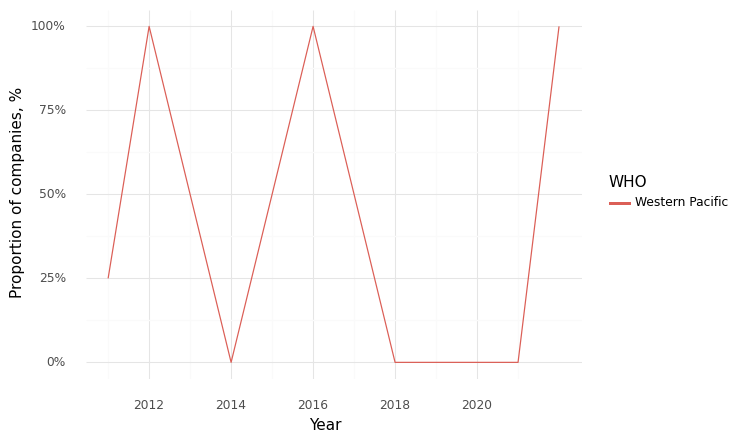

Values plotted in this chart, from the file beside it:
, Year, WHO, Climate, Health, Intersection
0, 2011, Western Pacific, 0.75, 0.75, 0.25
1, 2012, Western Pacific, 1.0, 1.0, 1.0
2, 2013, Western Pacific, 1.0, 1.0, 0.5
3, 2014, Western Pacific, 1.0, 1.0, 0.0
4, 2016, Western Pacific, 1.0, 1.0, 1.0
5, 2017, Western Pacific, 0.5, 0.5, 0.5
6, 2018, Western Pacific, 1.0, 1.0, 0.0
7, 2019, Western Pacific, 0.5, 0.5, 0.0
8, 2020, Western Pacific, 1.0, 1.0, 0.0
9, 2021, Western Pacific, 1.0, 1.0, 0.0
10, 2022, Western Pacific, 1.0, 1.0, 1.0
